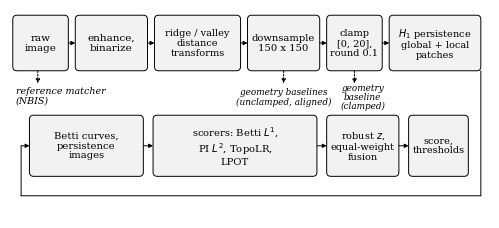

This chart was generated by the following Python code:
# Block diagram of the end-to-end pipeline (Fig. 1, top panel). Run from any directory; writes fig_block_diagram.pdf
# (345 x 150 pt); copy to Pattern Recognition/.
# Audit corrective pass, step 4 (1 Nov 2026; memo item C3): the clamp-and-round step that precedes the persistence
# computation is shown as its own box; the geometry baselines branch off after downsampling (the unclamped DT L^2 and
# its aligned variant) and after clamping and rounding (the clamped DT L^2); the fusion box names the robust-z
# standardization that precedes the equal-weight combination.
import matplotlib
matplotlib.use("Agg")
import matplotlib.pyplot as plt
from matplotlib.patches import FancyBboxPatch, FancyArrowPatch
plt.rcParams.update({"font.family": "serif", "font.size": 7.5, "pdf.fonttype": 42})
W, H = 345, 150
fig = plt.figure(figsize=(W/72, H/72)); ax = fig.add_axes([0, 0, 1, 1]); ax.set_xlim(0, W); ax.set_ylim(0, H); ax.axis("off")
def box(x, y, w, h, text, fc="#f2f2f2", fs=7.5):
    ax.add_patch(FancyBboxPatch((x, y), w, h, boxstyle="round,pad=0,rounding_size=3", fc=fc, ec="black", lw=0.7))
    ax.text(x + w/2, y + h/2, text, ha="center", va="center", fontsize=fs, linespacing=1.1)
def line(pts, arrow=True, ls="-"):
    for (x0, y0), (x1, y1) in zip(pts[:-1], pts[1:]):
        last = (x1, y1) == pts[-1]
        ax.add_patch(FancyArrowPatch((x0, y0), (x1, y1), arrowstyle="-|>" if (arrow and last) else "-", mutation_scale=6, lw=0.7, color="black", ls=ls, shrinkA=0, shrinkB=0))
# row 1 (y 106..146): six boxes
y1, h1 = 106, 40
R1 = [(2, 40, "raw\nimage", 7.5), (47, 52, "enhance,\nbinarize", 7.5), (104, 62, "ridge / valley\ndistance\ntransforms", 7.0),
      (171, 52, "downsample\n150 x 150", 7.2), (228, 40, "clamp\n[0, 20],\nround 0.1", 7.0), (273, 66, "$H_1$ persistence\nglobal + local\npatches", 7.0)]
for x, w, t, fs in R1:
    box(x, y1, w, h1, t, fs=fs)
for (xa, wa, _, _), (xb, _, _, _) in zip(R1[:-1], R1[1:]):
    line([(xa + wa, y1 + h1/2), (xb, y1 + h1/2)])
# branches in the gap (y 78..100): reference matcher from the raw image; geometry baselines from the downsampled
# fields (unclamped DT L^2, aligned) and from the clamped, rounded fields (clamped DT L^2)
ax.text(4, 88, "reference matcher\n(NBIS)", ha="left", va="center", fontsize=6.8, style="italic", linespacing=1.1)
line([(20, y1), (20, 97)], ls=(0, (2, 1.5)))
xg1, xg2 = 197, 248                      # centres of the downsample and clamp/round boxes
line([(xg1, y1), (xg1, 97)], ls=(0, (2, 1.5)))
line([(xg2, y1), (xg2, 97)], ls=(0, (2, 1.5)))
ax.text(xg1, 87, "geometry baselines\n(unclamped, aligned)", ha="center", va="center", fontsize=6.4, style="italic", linespacing=1.1)
ax.text(xg2 + 6, 87, "geometry\nbaseline\n(clamped)", ha="center", va="center", fontsize=6.4, style="italic", linespacing=1.05)
# row 2 (y 30..74), ends at x = 330 to leave the right channel
y2, h2 = 30, 44
box(14,  y2, 82, h2, "Betti curves,\npersistence\nimages", fs=7.2)
box(103, y2, 118, h2, "scorers: Betti $L^1$,\nPI $L^2$, TopoLR,\nLPOT", fs=7.2)
box(228, y2, 52, h2, "robust $z$,\nequal-weight\nfusion", fs=7.0)
box(287, y2, 43, h2, "score,\nthresholds", fs=7.0)
for a, b in [(96, 103), (221, 228), (280, 287)]:
    line([(a, y2 + h2/2), (b, y2 + h2/2)])
# connector: persistence box -> right channel -> bottom channel -> first row-2 box
line([(339, y1), (339, 16), (8, 16), (8, y2 + h2/2), (14, y2 + h2/2)])
fig.savefig("fig_block_diagram.pdf"); print("ok")
